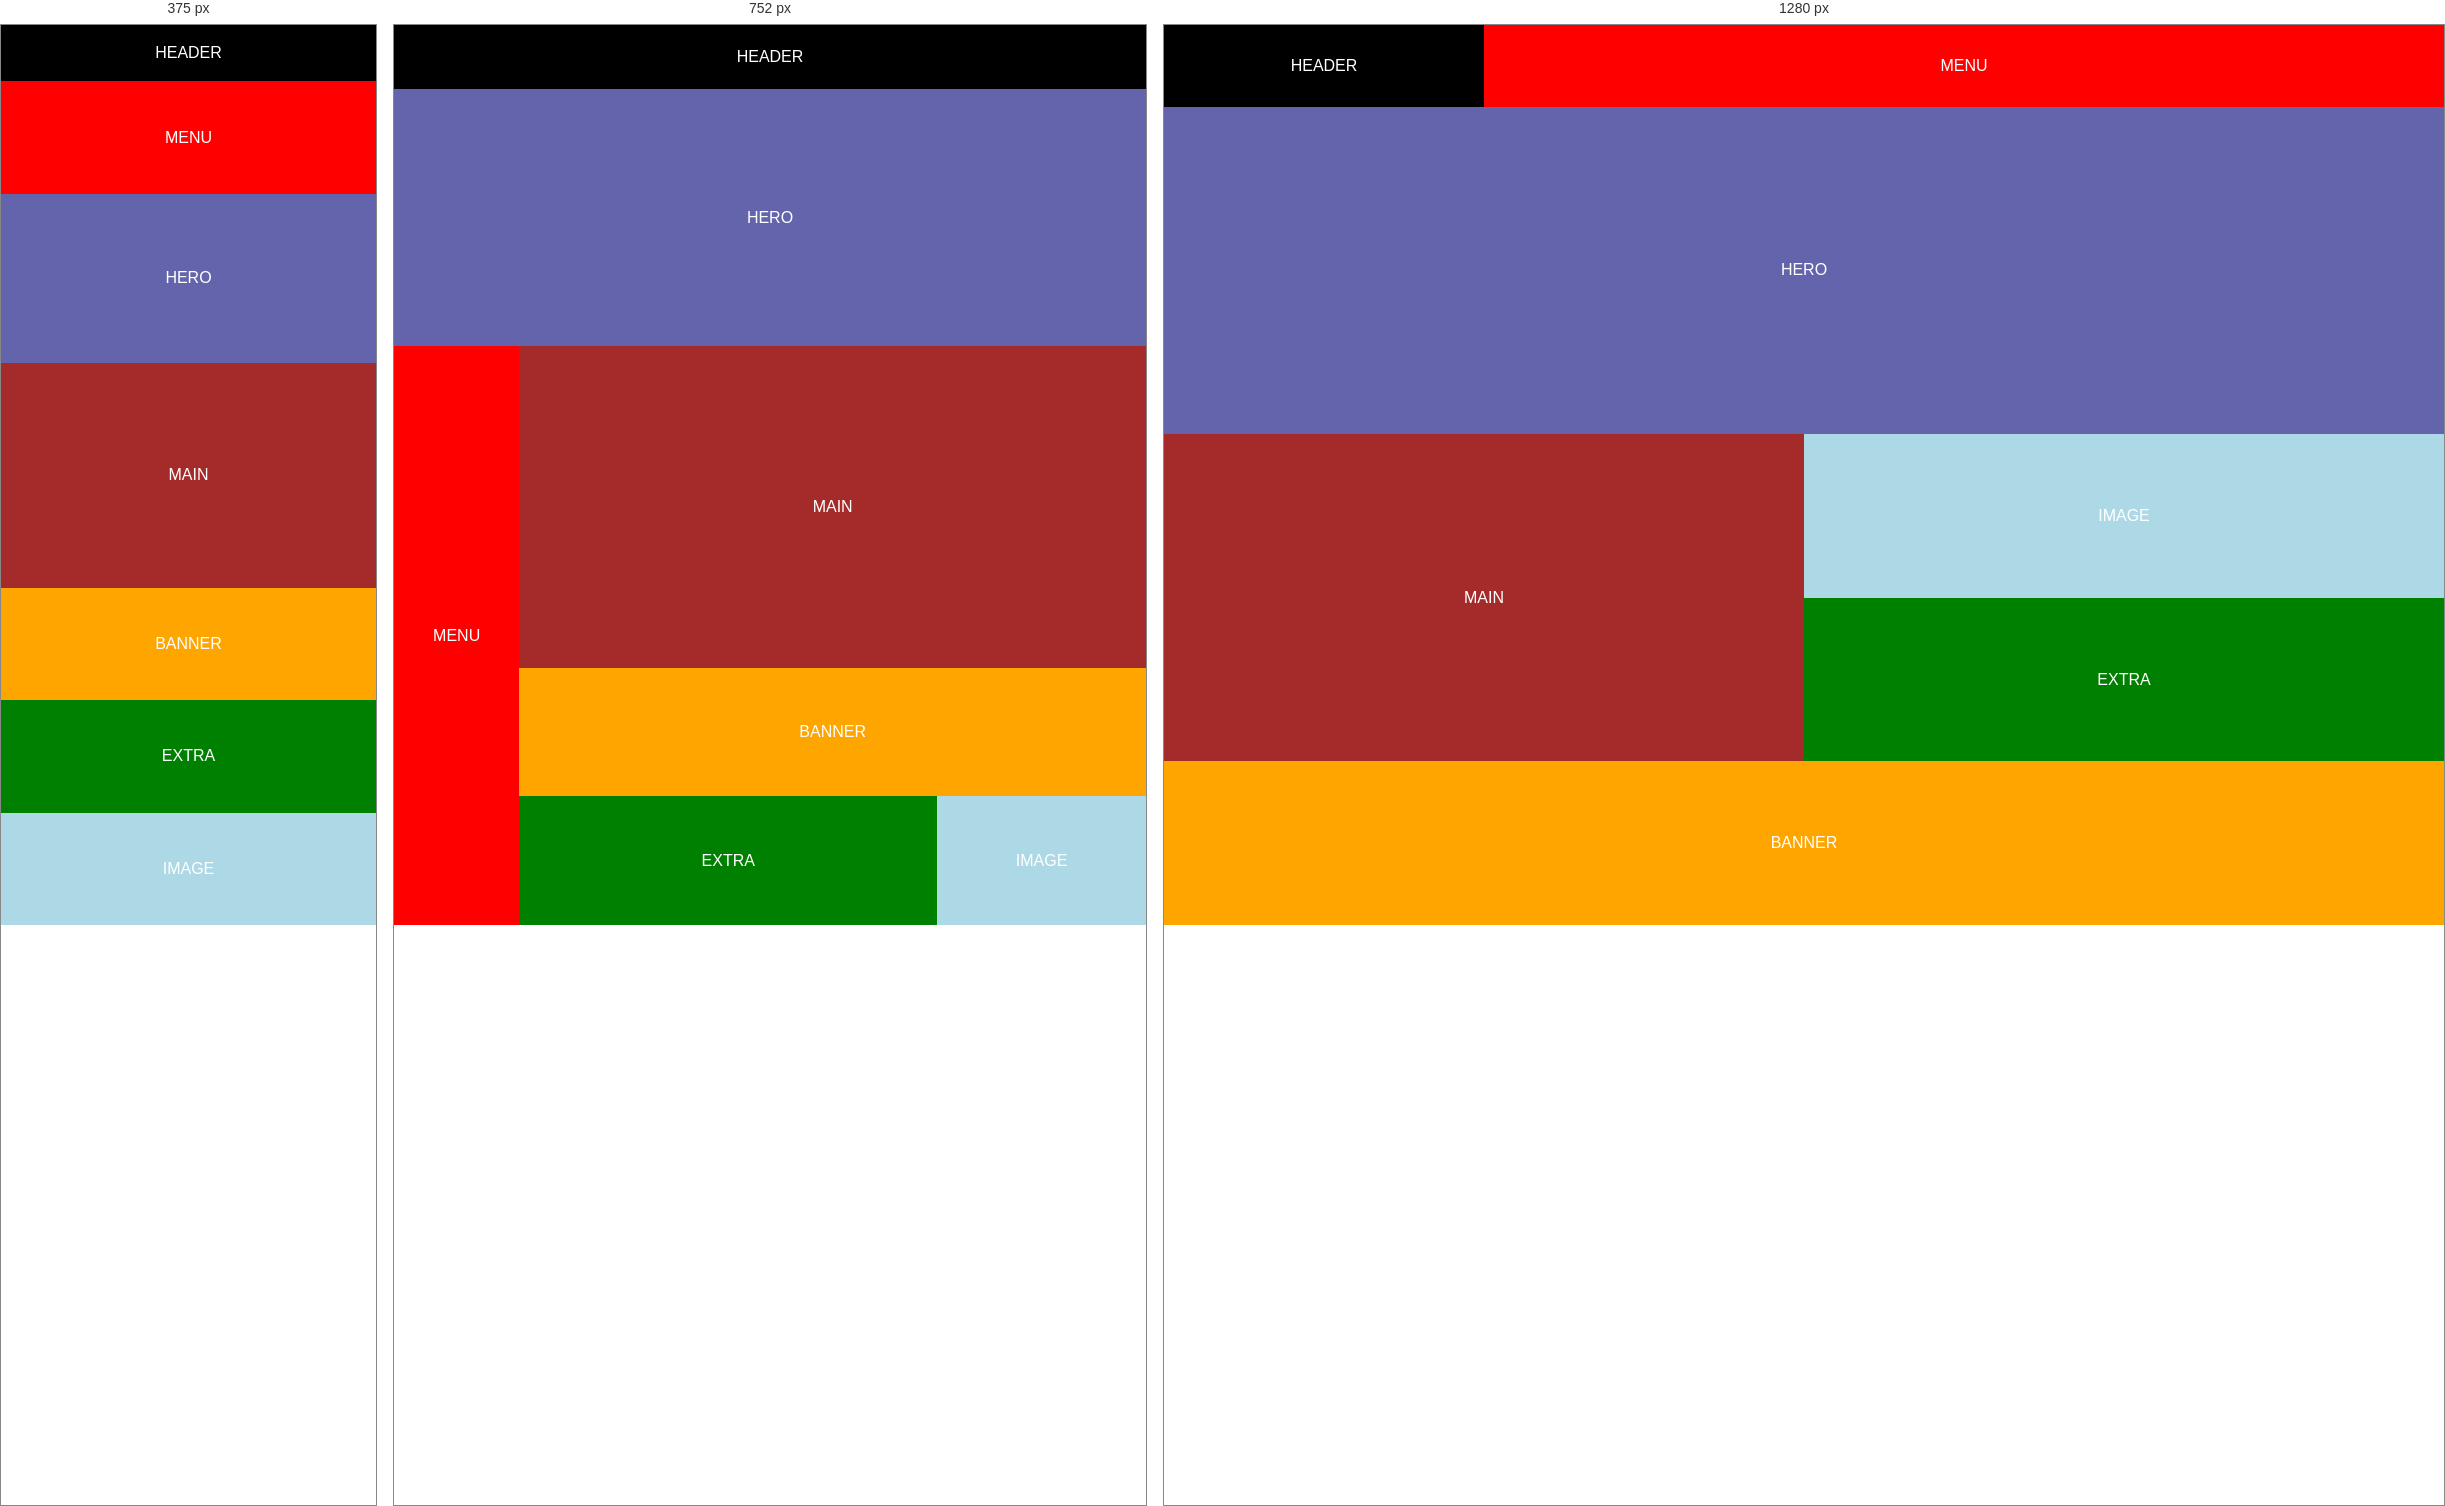
Rendered at 375 px, 752 px and 1280 px, left to right.

<!-- file: index.html -->
<!DOCTYPE html>
<html lang="en">
<head>
    <meta charset="UTF-8">
    <meta name="viewport" content="width=device-width, initial-scale=1.0">
    <title>Responsive Layout</title>
    <link rel="stylesheet" href="css/style.css">
</head>
<body>
    <div class="container">
        <div class="header"><span>Header</span></div>
        <div class="menu"><span>Menu</span></div>
        <div class="hero"><span>Hero</span></div>
        <div class="main"><span>Main</span></div>
        <div class="banner"><span>Banner</span></div>
        <div class="extra"><span>Extra</span></div>
        <div class="image"><span>Image</span></div>
        
    </div>
</body>
</html>


/* @media block from style.css */
@media (max-width: 1024px) {
    .container {
        grid-template-columns: 0.3fr 1fr 0.5fr;
        grid-template-rows: 0.5fr 2fr 2.5fr 1fr 1fr;
        grid-template-areas: 
            "header header header"
            "hero hero hero"
            "menu main main"
            "menu banner banner"
            "menu extra image";
    }
    
}

/* @media block from style.css */
@media (max-width: 480px) {
    .container {
        gap: 0;
        grid-template-columns: 1fr;
        grid-template-rows: 0.5fr 1fr 1.5fr 2fr 1fr 1fr 1fr;
        grid-template-areas: 
            "header"
            "menu"
            "hero"
            "main"
            "banner"
            "extra"
            "image"
        ;
    }

    
}